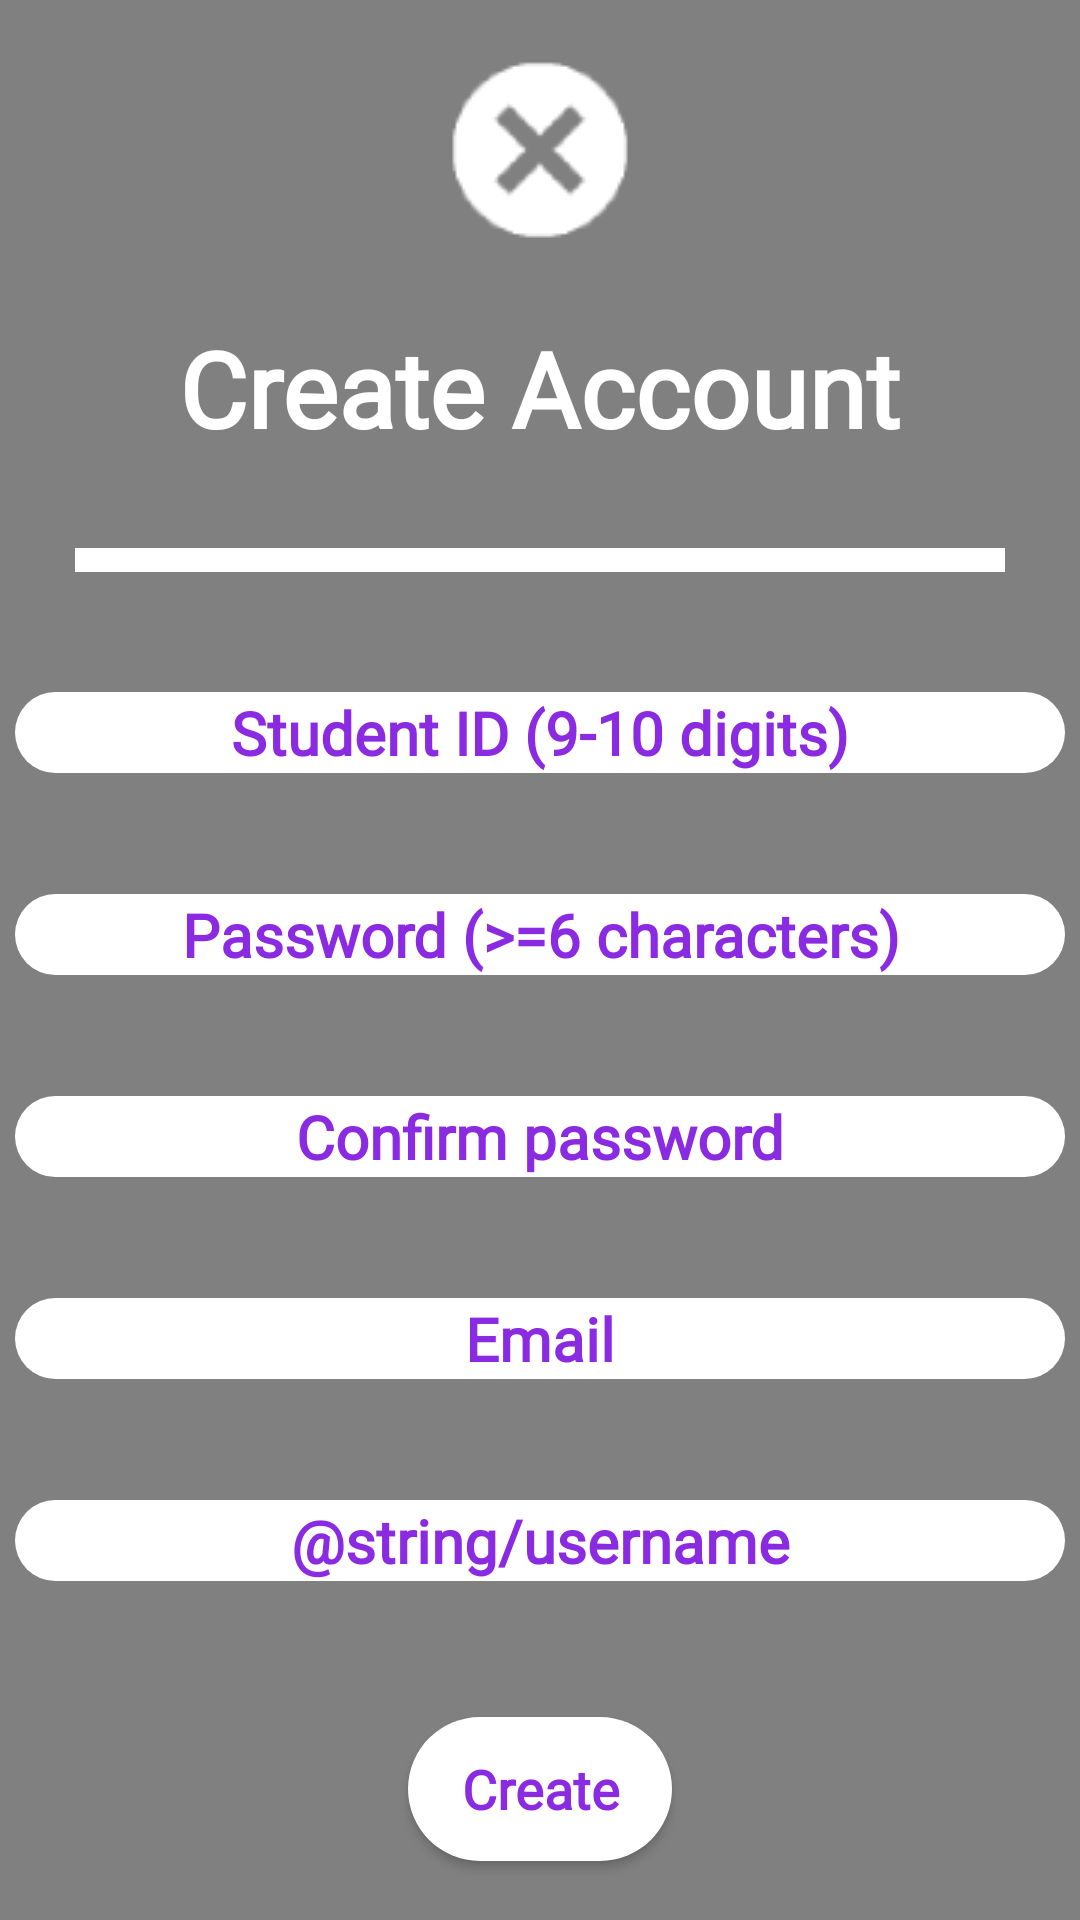

Layout XML and referenced resources for this Android screen:
<!-- AndroidManifest.xml: application theme AppTheme -->
<!-- res/layout/signup_view.xml -->
<?xml version="1.0" encoding="utf-8"?>
<LinearLayout
    xmlns:android="http://schemas.android.com/apk/res/android"
    android:orientation="vertical"
    android:layout_width="match_parent"
    android:layout_height="match_parent"
    android:background="@color/grey">

    <Button
        android:id="@+id/return_text"
        android:layout_width="wrap_content"
        android:layout_height="wrap_content"
        android:layout_gravity="center"
        android:layout_marginTop="20dp"
        android:background="@drawable/close_button" />

    <TextView
        android:layout_width="wrap_content"
        android:layout_height="wrap_content"
        android:layout_gravity="center"
        android:layout_marginTop="25dp"
        android:fontFamily="@font/segoe_ui"
        android:textColor="@color/white"
        android:textSize="35sp"
        android:textStyle="bold"
        android:text="@string/create_account"/>

    <View
        android:layout_width="310dp"
        android:layout_height="8dp"
        android:layout_gravity="center"
        android:layout_marginTop="30dp"
        android:background="@color/white" />

    <EditText
        android:id="@+id/studentID_edit_text_signup"
        android:layout_width="350dp"
        android:layout_height="wrap_content"
        android:layout_gravity="center"
        android:layout_marginTop="40dp"
        android:background="@drawable/thistle_super_rounded_rectangle_background"
        android:autofillHints="@string/student_id_with_hint"
        android:hint="@string/student_id_with_hint"
        android:fontFamily="@font/segoe_ui"
        android:inputType="textPersonName"
        android:textColor="@color/blue_violet"
        android:textColorHint="@color/blue_violet"
        android:textSize="20sp"
        android:textStyle="bold"
        android:visibility="visible"
        android:singleLine="true"
        android:gravity="center"/>

    <TextView
        android:id="@+id/username_error_msg_text"
        android:layout_width="350dp"
        android:layout_height="wrap_content"
        android:layout_gravity="center"
        android:layout_marginTop="5dp"
        android:gravity="center"
        android:textColor="@color/red"
        android:fontFamily="@font/segoe_ui"
        android:textStyle="bold"
        android:textSize="15sp" />

    <EditText
        android:id="@+id/password_edit_text_signup"
        android:layout_width="350dp"
        android:layout_height="wrap_content"
        android:layout_gravity="center"
        android:layout_marginTop="15dp"
        android:autofillHints="@string/password_with_hint"
        android:hint="@string/password_with_hint"
        android:background="@drawable/thistle_super_rounded_rectangle_background"
        android:fontFamily="@font/segoe_ui"
        android:textColor="@color/blue_violet"
        android:textColorHint="@color/blue_violet"
        android:inputType="textPassword"
        android:textSize="20sp"
        android:textStyle="bold"
        android:visibility="visible"
        android:singleLine="true"
        android:gravity="center" />

    <TextView
        android:id="@+id/password_error_msg_text"
        android:layout_width="350dp"
        android:layout_height="wrap_content"
        android:layout_gravity="center"
        android:layout_marginTop="5dp"
        android:gravity="center"
        android:fontFamily="@font/segoe_ui"
        android:textColor="@color/red"
        android:textStyle="bold"
        android:textSize="15sp" />

    <EditText
        android:id="@+id/confirm_password_edit_text_signup"
        android:layout_width="350dp"
        android:layout_height="wrap_content"
        android:layout_gravity="center"
        android:layout_marginTop="15dp"
        android:autofillHints="@string/confirm_password"
        android:hint="@string/confirm_password"
        android:inputType="textPassword"
        android:background="@drawable/thistle_super_rounded_rectangle_background"
        android:fontFamily="@font/segoe_ui"
        android:textColor="@color/blue_violet"
        android:textColorHint="@color/blue_violet"
        android:textSize="20sp"
        android:visibility="visible"
        android:textStyle="bold"
        android:singleLine="true"
        android:gravity="center" />

    <TextView
        android:id="@+id/confirm_password_error_msg_text"
        android:layout_width="350dp"
        android:layout_height="wrap_content"
        android:layout_gravity="center"
        android:layout_marginTop="5dp"
        android:gravity="center"
        android:fontFamily="@font/segoe_ui"
        android:textColor="@color/red"
        android:textStyle="bold"
        android:textSize="15sp" />

    <EditText
        android:id="@+id/email_edit_text_signup"
        android:layout_width="350dp"
        android:layout_height="wrap_content"
        android:layout_gravity="center"
        android:layout_marginTop="15dp"
        android:autofillHints="@string/email"
        android:hint="@string/email"
        android:inputType="textEmailAddress"
        android:textSize="20sp"
        android:background="@drawable/thistle_super_rounded_rectangle_background"
        android:fontFamily="@font/segoe_ui"
        android:textColor="@color/blue_violet"
        android:textColorHint="@color/blue_violet"
        android:visibility="visible"
        android:singleLine="true"
        android:textStyle="bold"
        android:gravity="center" />

    <TextView
        android:id="@+id/email_error_msg_text"
        android:layout_width="350dp"
        android:layout_height="wrap_content"
        android:layout_gravity="center"
        android:layout_marginTop="5dp"
        android:gravity="center"
        android:fontFamily="@font/segoe_ui"
        android:textColor="@color/red"
        android:textStyle="bold"
        android:textSize="15sp" />

    <EditText
        android:id="@+id/username_edit_text_signup"
        android:layout_width="350dp"
        android:layout_height="wrap_content"
        android:layout_gravity="center"
        android:layout_marginTop="15dp"
        android:autofillHints="@string/username"
        android:hint="@string/username"
        android:inputType="textPersonName"
        android:textSize="20sp"
        android:background="@drawable/thistle_super_rounded_rectangle_background"
        android:fontFamily="@font/segoe_ui"
        android:textColor="@color/blue_violet"
        android:textColorHint="@color/blue_violet"
        android:visibility="visible"
        android:singleLine="true"
        android:textStyle="bold"
        android:gravity="center" />

    <TextView
        android:id="@+id/name_error_msg"
        android:layout_width="350dp"
        android:layout_height="wrap_content"
        android:layout_gravity="center"
        android:layout_marginTop="5dp"
        android:gravity="center"
        android:fontFamily="@font/segoe_ui"
        android:textColor="@color/red"
        android:textStyle="bold"
        android:textSize="15sp" />

    <Button
        android:id="@+id/sign_up_button"
        android:layout_width="wrap_content"
        android:layout_height="wrap_content"
        android:layout_gravity="center"
        android:layout_marginTop="20dp"
        android:background="@drawable/thistle_super_rounded_rectangle_background"
        android:fontFamily="@font/segoe_ui"
        android:text="@string/create"
        android:textAllCaps="false"
        android:textColor="@color/blue_violet"
        android:textStyle="bold"
        android:textSize="18sp"/>

</LinearLayout>
<!-- resources referenced by this layout -->
<resources>
  <color name="blue_violet">#8A2BE2</color>
  <color name="grey">#808080</color>
  <color name="red">#FF0000</color>
  <color name="white">#FFFFFF</color>
  <!-- drawable close_button: png bitmap (drawable-v24, 1235 bytes) -->
  <!-- drawable thistle_super_rounded_rectangle_background (drawable) -->
  <?xml version="1.0" encoding="utf-8"?>
  <shape
      xmlns:android="http://schemas.android.com/apk/res/android"
      android:shape="rectangle">
  
      <solid
          android:color="@color/white" >
      </solid>
  
      <corners
          android:radius="200dp" >
      </corners>
  
  </shape>
  <string name="confirm_password">Confirm password</string>
  <string name="create">Create</string>
  <string name="create_account">Create Account</string>
  <string name="email">Email</string>
  <string name="password_with_hint">Password (&gt;=6 characters)</string>
  <string name="student_id_with_hint">Student ID (9-10 digits)</string>
  <style name="AppTheme" parent="Theme.AppCompat.Light.DarkActionBar">
          
          <item name="colorPrimary">@color/colorPrimary</item>
          <item name="colorPrimaryDark">@color/colorPrimaryDark</item>
          <item name="colorAccent">@color/colorAccent</item>
          <item name="android:windowActionBar">false</item>
          <item name="windowNoTitle">true</item>
      </style>
  <color name="colorPrimary">#673AB7</color>
  <color name="colorPrimaryDark">#673AB7</color>
  <color name="colorAccent">#FFFFFF</color>
</resources>
